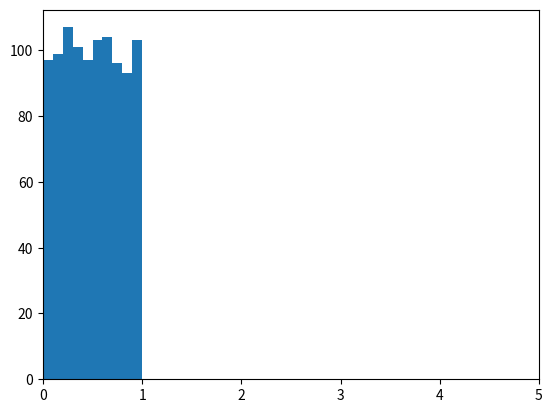

Python code for this plot:
import numpy as np
import matplotlib.pyplot as plt

x = np.random.rand(1000)

print(x)
plt.hist(x,10)
plt.xlim(0,5)
plt.show()

